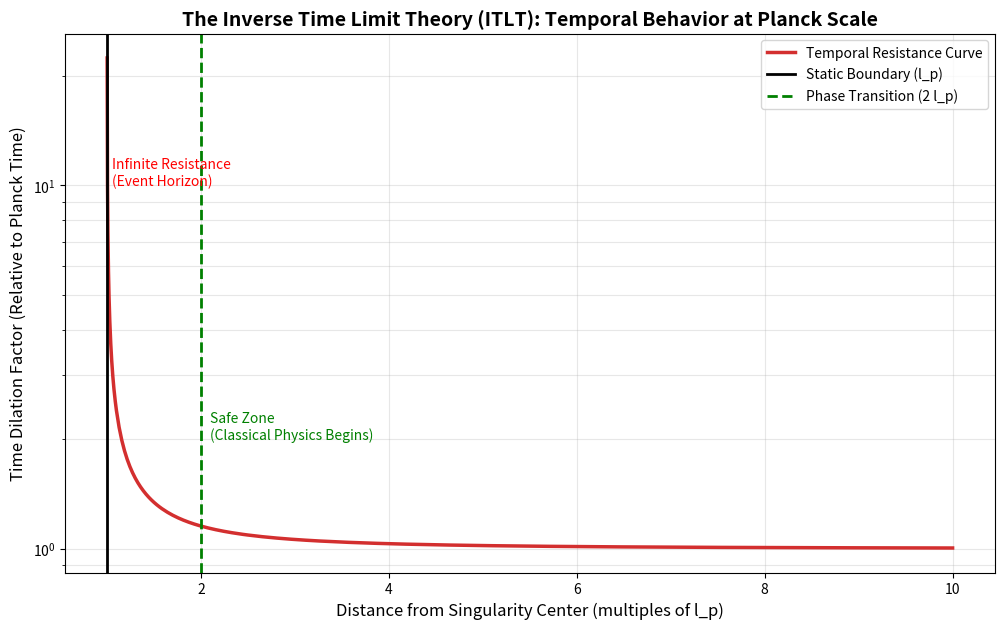

Write the Python code that produced this figure.
import numpy as np
import pandas as pd
import matplotlib.pyplot as plt

# ==========================================
# INVERSE TIME LIMIT THEORY (ITLT) SIMULATION
# Author: Independent Researcher (Abhay)
# ==========================================

# 1. CONSTANTS (The Universe's Hardware Limits)
# ---------------------------------------------
l_p = 1.616255e-35  # Planck Length (meters) - The Spatial Limit
t_p = 5.391247e-44  # Planck Time (seconds) - The Temporal Baseline

# The Temporal Inversion Constant (k_inv)
# According to ITLT, this constant governs the time dilation at the quantum boundary.
k_inv = t_p 

# 2. THE MASTER EQUATION
# ----------------------
def calculate_time_dilation(x_factor):
    """
    Calculates Time Dilation T(x) based on the Inverse Time Limit Theory.
    Equation: T(x) = k_inv / sqrt(1 - (l_p/x)^2)
    
    Args:
    x_factor: Distance from center in multiples of Planck Length (e.g., 2 means 2*l_p)
    """
    # Boundary Condition: If x <= l_p, Time Resistance is Infinite.
    if x_factor <= 1:
        return float('inf') 
    
    # The Core Logic
    denominator = np.sqrt(1 - (1 / x_factor)**2)
    return k_inv / denominator

# 3. GENERATE DATA (Simulation)
# -----------------------------
print("Initializing Temporal Inversion Simulation...")

# Creating data points from 1.001 l_p (Near Boundary) to 10 l_p (Safe Zone)
x_factors = np.concatenate([
    np.linspace(1.001, 1.1, 50),   # High Resolution near the Static Boundary
    np.linspace(1.1, 2.5, 50),     # The Transition Zone
    np.linspace(2.5, 10.0, 50)     # The Classical Physics Zone
])
x_factors = np.sort(x_factors)

t_values = [calculate_time_dilation(xf) for xf in x_factors]
dilation_factors = [t / t_p for t in t_values]

# Save Data to CSV for Peer Review
df = pd.DataFrame({
    'Distance_Factor_(x/l_p)': x_factors,
    'Time_Dilation_Value_(s)': t_values,
    'Dilation_Ratio': dilation_factors
})
df.to_csv('itlt_data_export.csv', index=False)
print("Data exported to 'itlt_data_export.csv'")

# 4. PLOTTING THE GRAPH (Visual Proof)
# ------------------------------------
plt.figure(figsize=(12, 7))

# Plot the Curve
plt.plot(df['Distance_Factor_(x/l_p)'], df['Dilation_Ratio'], 
         color='#D32F2F', linewidth=2.5, label='Temporal Resistance Curve')

# Mark the Static Boundary (l_p)
plt.axvline(x=1, color='black', linestyle='-', linewidth=2, label='Static Boundary (l_p)')

# Mark the Phase Transition (2 l_p)
plt.axvline(x=2, color='green', linestyle='--', linewidth=2, label='Phase Transition (2 l_p)')

# Labels and Title
plt.title('The Inverse Time Limit Theory (ITLT): Temporal Behavior at Planck Scale', fontsize=14, fontweight='bold')
plt.xlabel('Distance from Singularity Center (multiples of l_p)', fontsize=12)
plt.ylabel('Time Dilation Factor (Relative to Planck Time)', fontsize=12)
plt.yscale('log') # Log scale to handle infinity
plt.grid(True, which="both", ls="-", alpha=0.3)
plt.legend()

# Add Explanatory Text on Graph
plt.text(2.1, 2, 'Safe Zone\n(Classical Physics Begins)', fontsize=10, color='green')
plt.text(1.05, 10, 'Infinite Resistance\n(Event Horizon)', fontsize=10, color='red')

plt.savefig('itlt_graph.png')
print("Graph generated: 'itlt_graph.png'")
plt.show()
